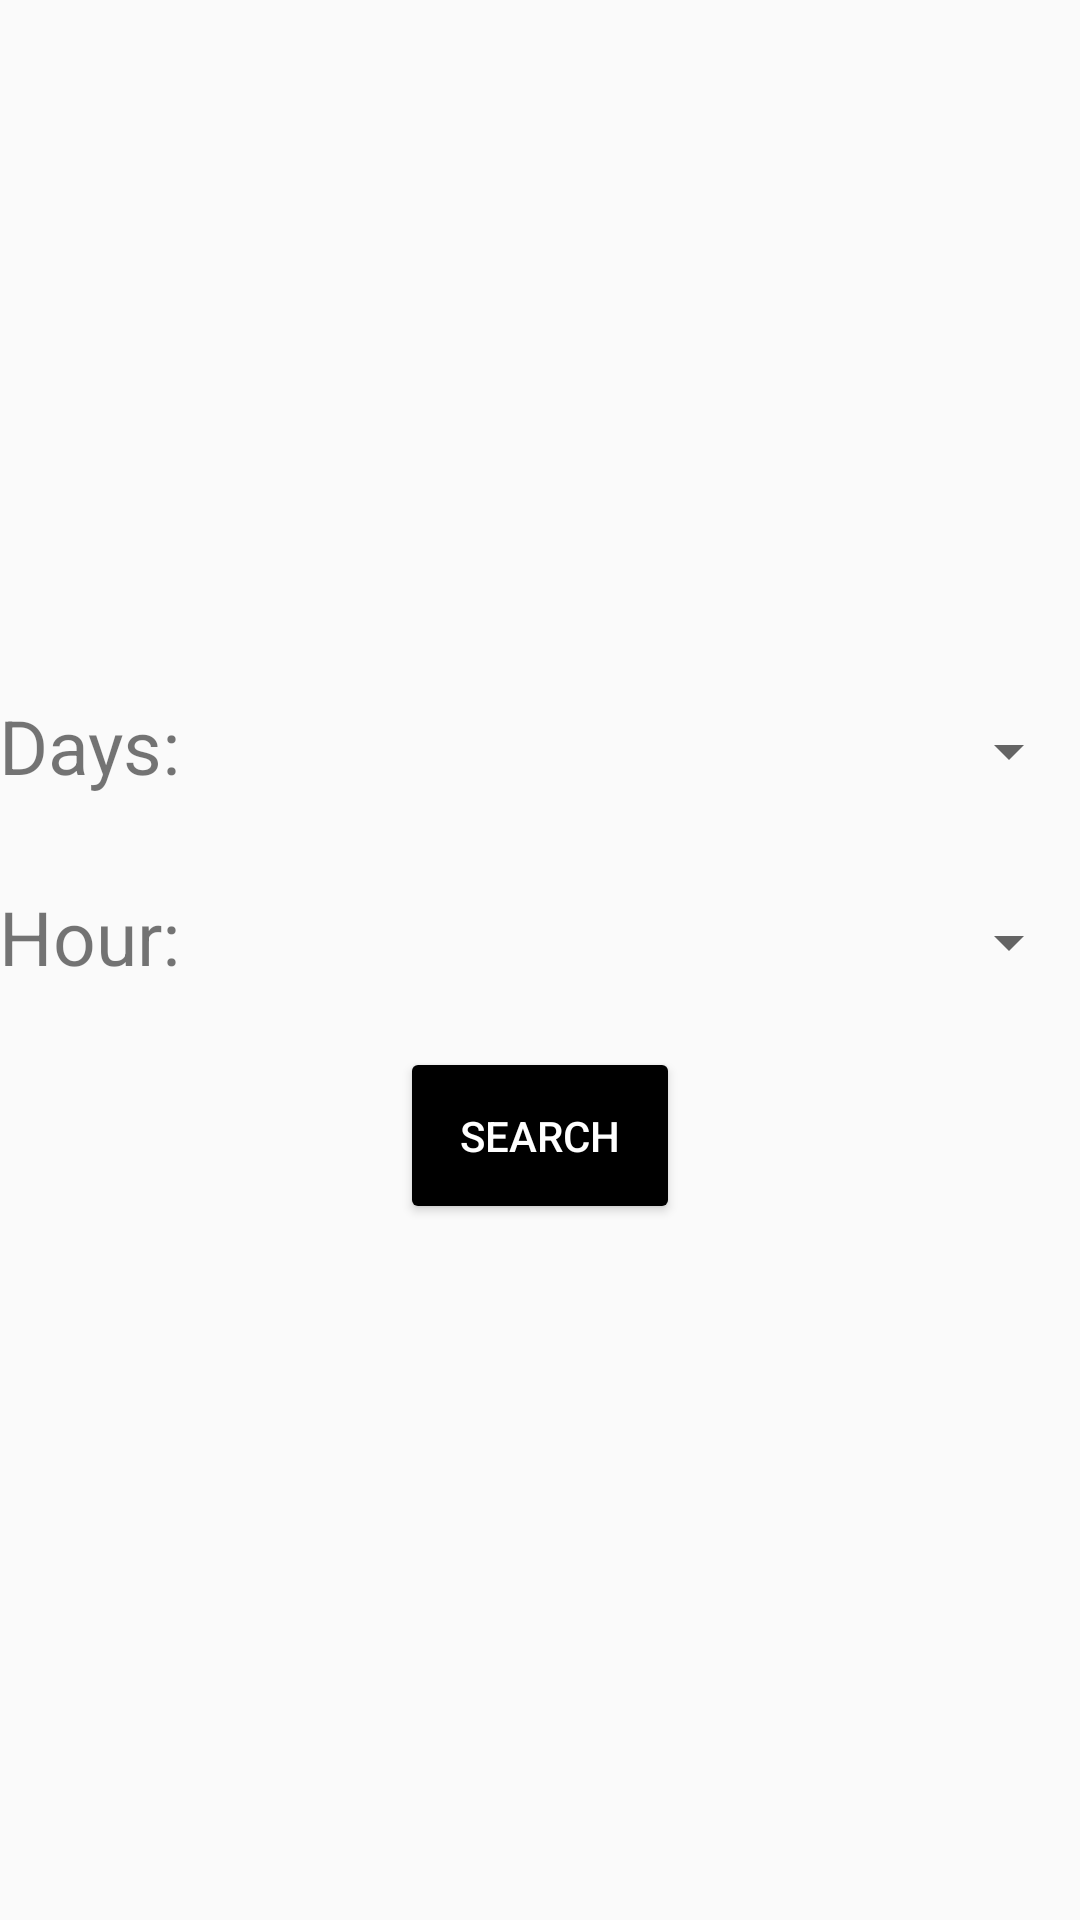

Layout XML and referenced resources for this Android screen:
<!-- AndroidManifest.xml: application theme AppTheme -->
<!-- res/layout/activity_availablestaff.xml -->
<?xml version="1.0" encoding="utf-8"?>
<RelativeLayout xmlns:android="http://schemas.android.com/apk/res/android"
    xmlns:tools="http://schemas.android.com/tools"
    android:id="@+id/activity_availablestaff"
    android:layout_width="match_parent"
    android:layout_height="match_parent"
    android:paddingBottom="@dimen/activity_vertical_margin"
    android:paddingLeft="@dimen/activity_horizontal_margin"
    android:paddingRight="@dimen/activity_horizontal_margin"
    android:paddingTop="@dimen/activity_vertical_margin"
    android:gravity="center"
    tools:context="com.example.lenovo.bb.availablestaff">



    <Button
        android:layout_width="wrap_content"
        android:layout_height="wrap_content"
        android:text="Search"
        android:id="@+id/butt2"
        android:onClick="onClick"
        android:layout_marginTop="20dp"
        android:layout_below="@+id/hourtext"
        android:layout_centerHorizontal="true"
        android:theme="@style/button"
        android:filterTouchesWhenObscured="true"/>

<TextView
    android:layout_width="wrap_content"
    android:layout_height="wrap_content"
    android:text="Days:"
    android:textSize="25dp"
    android:id="@+id/dayst"
    />
    <Spinner
        android:layout_toRightOf="@+id/dayst"
        android:layout_width="match_parent"
        android:layout_height="30dp"
        android:id="@+id/day"
        android:spinnerMode="dialog"
        android:layout_alignBottom="@+id/dayst"
        android:textAlignment="center"
         />
    <TextView
        android:layout_width="wrap_content"
        android:layout_height="wrap_content"
        android:layout_marginTop="30dp"
        android:text="Hour:"
        android:textSize="25dp"
        android:id="@+id/hourtext"
        android:layout_below="@+id/day"

        />
    <Spinner
        android:layout_width="match_parent"
        android:layout_height="30dp"
        android:layout_toRightOf="@+id/hourtext"
        android:layout_alignBottom="@+id/hourtext"


        android:id="@+id/hour"
        android:spinnerMode="dialog"
        android:textAlignment="center"
      />

</RelativeLayout>
<!-- resources referenced by this layout -->
<resources>
  <style name="button" parent="Widget.AppCompat.Button">
          <item name="colorButtonNormal">@android:color/black</item>
          <item name="android:textColor">@android:color/white</item>
          <item name="android:padding">20dp</item>
      </style>
  <style name="AppTheme" parent="Theme.AppCompat.Light.DarkActionBar">
          
          <item name="colorPrimary">#ff000000</item>
          <item name="colorPrimaryDark">@color/colorPrimaryDark</item>
          <item name="colorAccent">@color/colorAccent</item>
      </style>
  <color name="colorPrimaryDark">#ff000000</color>
  <color name="colorAccent">#000000</color>
</resources>
